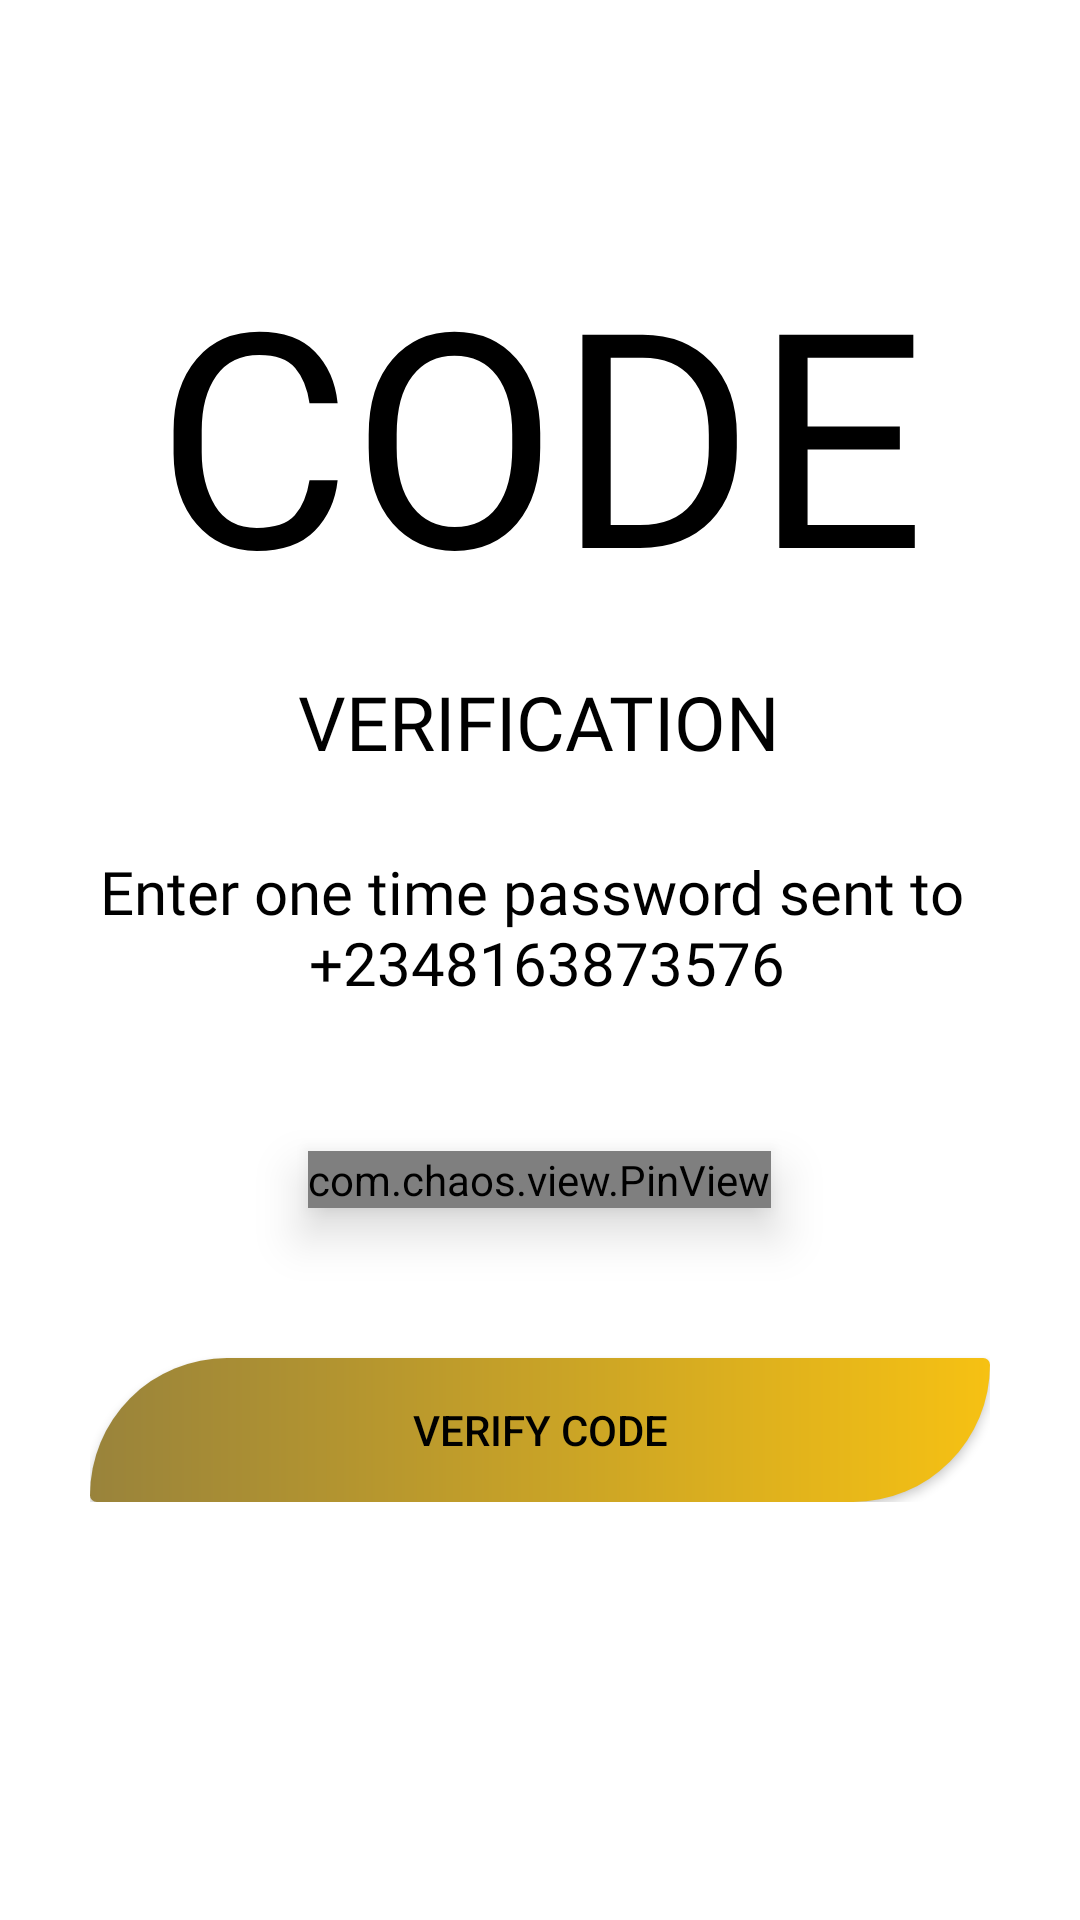

This screen was rendered from an Android layout file. Write that file and the resources it references.
<!-- AndroidManifest.xml: application theme AppTheme -->
<!-- res/layout/activity_verify_o_t_p.xml -->
<?xml version="1.0" encoding="utf-8"?>

<LinearLayout xmlns:android="http://schemas.android.com/apk/res/android"
    xmlns:app="http://schemas.android.com/apk/res-auto"
    xmlns:tools="http://schemas.android.com/tools"
    android:layout_width="match_parent"
    android:layout_height="match_parent"
    android:background="@color/white"
    android:orientation="vertical"
    tools:context=".VerifyOTP">

    <ImageView
        android:id="@+id/close_button"
        android:layout_width="wrap_content"
        android:layout_height="wrap_content"
        android:clickable="true"
        android:contentDescription="@string/close_icon"
        android:focusable="true"
        android:onClick="cancelCodeVerification"
        android:padding="30dp"
        android:src="@drawable/ic_close"
        android:tint="@color/black"
        android:transitionName="close_icon" />

    <ScrollView
        android:layout_width="match_parent"
        android:layout_height="match_parent">

        <LinearLayout
            android:layout_width="match_parent"
            android:layout_height="wrap_content"
            android:orientation="vertical"
            android:padding="30dp">

            <TextView
                android:id="@+id/code_text"
                android:layout_width="wrap_content"
                android:layout_height="wrap_content"
                android:layout_gravity="center"
                android:fontFamily="@font/muli_black"
                android:includeFontPadding="false"
                android:text="@string/otp_code_text"
                android:textAlignment="center"
                android:textAllCaps="true"
                android:textColor="@color/black"
                android:textSize="100sp"
                android:transitionName="code_text" />

            <TextView
                android:id="@+id/verification_text"
                android:layout_width="wrap_content"
                android:layout_height="wrap_content"
                android:layout_gravity="center"
                android:layout_marginTop="20dp"
                android:fontFamily="@font/muli_black"
                android:includeFontPadding="false"
                android:text="@string/otp_verification_text"
                android:textAlignment="center"
                android:textAllCaps="true"
                android:textColor="@color/black"
                android:textSize="25sp"
                android:transitionName="verification_text" />

            <TextView
                android:id="@+id/description_text"
                android:layout_width="wrap_content"
                android:layout_height="wrap_content"
                android:layout_gravity="center"
                android:layout_marginTop="30dp"
                android:fontFamily="@font/antic"
                android:gravity="center"
                android:includeFontPadding="false"
                android:text="@string/otp_description_text"
                android:textColor="@color/black"
                android:textSize="20sp"
                android:transitionName="description_text" />

            <com.chaos.view.PinView
                style="@style/PinWidget.PinView"
                android:layout_width="wrap_content"
                android:layout_height="wrap_content"
                android:layout_gravity="center"
                android:layout_marginTop="50dp"
                android:cursorVisible="true"
                android:elevation="10dp"
                android:inputType="number"
                android:itemBackground="@color/lightWhite"
                app:cursorColor="@color/black"
                app:hideLineWhenFilled="true"
                app:itemCount="6"
                app:itemHeight="50dp"
                app:itemRadius="5dp"
                app:itemWidth="50dp"
                app:lineColor="@color/colorAccent" />

            <Button
                android:id="@+id/verify_code"
                android:layout_width="match_parent"
                android:layout_height="wrap_content"
                android:layout_marginTop="50dp"
                android:background="@drawable/button_background2"
                android:elevation="10dp"
                android:onClick="callNextCodeVerification"
                android:text="@string/verify_code"
                android:textColor="@color/black"
                android:transitionName="verify_code" />

        </LinearLayout>

    </ScrollView>

</LinearLayout>
<!-- resources referenced by this layout -->
<resources>
  <color name="black">#000000</color>
  <color name="colorAccent">#044155</color>
  <color name="lightWhite">#E6F1F1</color>
  <color name="white">#ffffff</color>
  <!-- drawable button_background2 (drawable) -->
  <?xml version="1.0" encoding="utf-8"?>
  
  <shape xmlns:android="http://schemas.android.com/apk/res/android">
  
      <corners android:radius="1000dp"
          android:bottomLeftRadius="50dp"
          android:topRightRadius="50dp"/>
      <gradient
          android:endColor="#f6c113"
          android:startColor="#99833b" />
  
  </shape>
  <string name="close_icon">Close Button</string>
  <string name="otp_code_text">Code</string>
  <string name="otp_description_text">Enter one time password sent to \n +2348163873576</string>
  <string name="otp_verification_text">Verification</string>
  <string name="verify_code">Verify Code</string>
  <style name="AppTheme" parent="Theme.MaterialComponents.Light.NoActionBar.Bridge">
          
          <item name="colorPrimary">@color/colorPrimary</item> 
          <item name="colorPrimaryDark">@color/colorPrimary</item> 
          <item name="colorAccent">@color/colorAccent</item>
      </style>
  <color name="colorPrimary">#FECE2F</color>
</resources>
